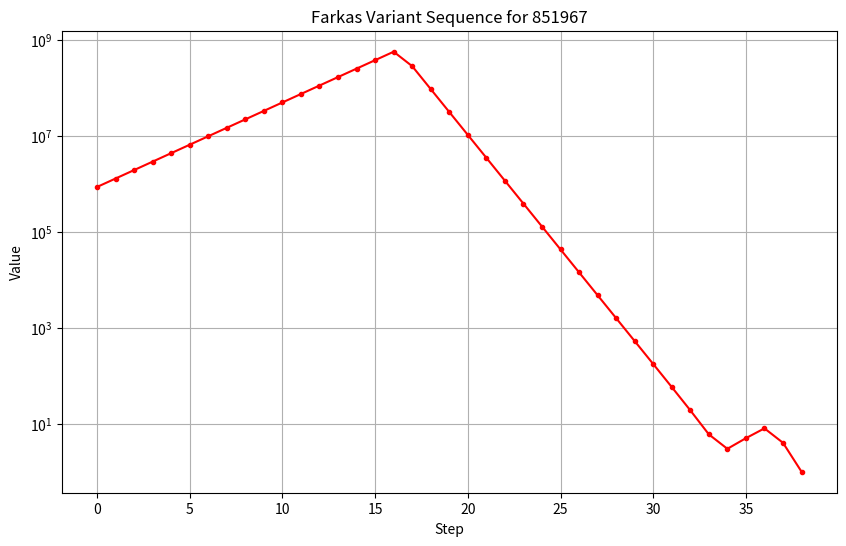

Here is the Python script that generated this plot:
import matplotlib.pyplot as plt

def farkas_steps(num):
    steps = []
    while num != 1:
        steps.append(num)
        if num % 3 == 1:
            num = (num - 1) // 3
        elif num % 6 == 0 or num % 6 == 2:
            num //= 2
        elif num % 6 == 3 or num % 6 == 5:
            num = (3 * num + 1) // 2
        else:
            break
    steps.append(1)
    return steps

def plot_farkas_sequence(num):
    steps = farkas_steps(num)

    plt.figure(figsize=(10, 6))
    plt.plot(range(len(steps)), steps, marker=".", linestyle="-", color="r")
    plt.title(f"Farkas Variant Sequence for {num}")
    plt.xlabel("Step")
    plt.ylabel("Value")
    plt.yscale("log")
    plt.grid(True)
    plt.show()


plot_farkas_sequence(851967)